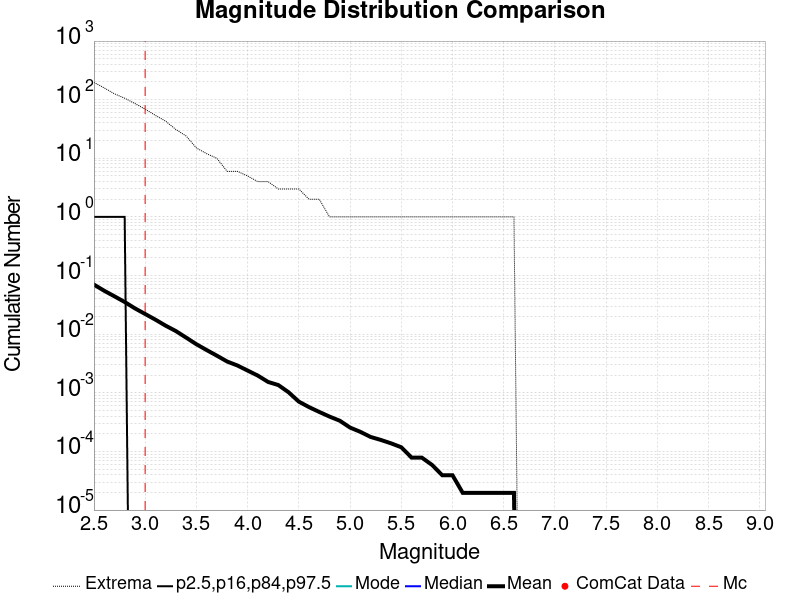

Data behind this chart, as committed beside it:
Magnitude, ComCat Data, Simulation Mean, Simulation Median, Simulation Mode, Simulation Minimum, Simulation Maximum, 2.5 %-ile, 16 %-ile, 84 %-ile, 97.5 %-ile
2.5, 0.0, 0.07008, 0.0, 0.0, 0.0, 197.0, 0.0, 0.0, 0.0, 1.0
2.6, 0.0, 0.05511, 0.0, 0.0, 0.0, 159.0, 0.0, 0.0, 0.0, 1.0
2.7, 0.0, 0.04426, 0.0, 0.0, 0.0, 126.0, 0.0, 0.0, 0.0, 1.0
2.8, 0.0, 0.0354, 0.0, 0.0, 0.0, 106.0, 0.0, 0.0, 0.0, 1.0
2.9, 0.0, 0.02758, 0.0, 0.0, 0.0, 86.0, 0.0, 0.0, 0.0, 0.0
3.0, 0.0, 0.0221, 0.0, 0.0, 0.0, 69.0, 0.0, 0.0, 0.0, 0.0
3.1, 0.0, 0.0177, 0.0, 0.0, 0.0, 54.0, 0.0, 0.0, 0.0, 0.0
3.2, 0.0, 0.01397, 0.0, 0.0, 0.0, 43.0, 0.0, 0.0, 0.0, 0.0
3.3, 0.0, 0.0113, 0.0, 0.0, 0.0, 31.0, 0.0, 0.0, 0.0, 0.0
3.4, 0.0, 0.008743, 0.0, 0.0, 0.0, 24.0, 0.0, 0.0, 0.0, 0.0
3.5, 0.0, 0.006739, 0.0, 0.0, 0.0, 15.0, 0.0, 0.0, 0.0, 0.0
3.6, 0.0, 0.005363, 0.0, 0.0, 0.0, 12.0, 0.0, 0.0, 0.0, 0.0
3.7, 0.0, 0.004303, 0.0, 0.0, 0.0, 10.0, 0.0, 0.0, 0.0, 0.0
3.8, 0.0, 0.003418, 0.0, 0.0, 0.0, 6.0, 0.0, 0.0, 0.0, 0.0
3.9, 0.0, 0.002927, 0.0, 0.0, 0.0, 6.0, 0.0, 0.0, 0.0, 0.0
4.0, 0.0, 0.002397, 0.0, 0.0, 0.0, 5.0, 0.0, 0.0, 0.0, 0.0
4.1, 0.0, 0.001965, 0.0, 0.0, 0.0, 4.0, 0.0, 0.0, 0.0, 0.0
4.2, 0.0, 0.001532, 0.0, 0.0, 0.0, 4.0, 0.0, 0.0, 0.0, 0.0
4.3, 0.0, 0.001356, 0.0, 0.0, 0.0, 3.0, 0.0, 0.0, 0.0, 0.0
4.4, 0.0, 0.001022, 0.0, 0.0, 0.0, 3.0, 0.0, 0.0, 0.0, 0.0
4.5, 0.0, 7.072692E-4, 0.0, 0.0, 0.0, 3.0, 0.0, 0.0, 0.0, 0.0
4.6, 0.0, 5.697446E-4, 0.0, 0.0, 0.0, 2.0, 0.0, 0.0, 0.0, 0.0
4.7, 0.0, 4.7151276E-4, 0.0, 0.0, 0.0, 2.0, 0.0, 0.0, 0.0, 0.0
4.8, 0.0, 3.9292732E-4, 0.0, 0.0, 0.0, 1.0, 0.0, 0.0, 0.0, 0.0
4.9, 0.0, 3.3398822E-4, 0.0, 0.0, 0.0, 1.0, 0.0, 0.0, 0.0, 0.0
5.0, 0.0, 2.5540276E-4, 0.0, 0.0, 0.0, 1.0, 0.0, 0.0, 0.0, 0.0
5.1, 0.0, 2.1611001E-4, 0.0, 0.0, 0.0, 1.0, 0.0, 0.0, 0.0, 0.0
5.2, 0.0, 1.768173E-4, 0.0, 0.0, 0.0, 1.0, 0.0, 0.0, 0.0, 0.0
5.3, 0.0, 1.5717093E-4, 0.0, 0.0, 0.0, 1.0, 0.0, 0.0, 0.0, 0.0
5.4, 0.0, 1.3752456E-4, 0.0, 0.0, 0.0, 1.0, 0.0, 0.0, 0.0, 0.0
5.5, 0.0, 1.1787819E-4, 0.0, 0.0, 0.0, 1.0, 0.0, 0.0, 0.0, 0.0
5.6, 0.0, 7.8585465E-5, 0.0, 0.0, 0.0, 1.0, 0.0, 0.0, 0.0, 0.0
5.7, 0.0, 7.8585465E-5, 0.0, 0.0, 0.0, 1.0, 0.0, 0.0, 0.0, 0.0
5.8, 0.0, 5.8939095E-5, 0.0, 0.0, 0.0, 1.0, 0.0, 0.0, 0.0, 0.0
5.9, 0.0, 3.9292732E-5, 0.0, 0.0, 0.0, 1.0, 0.0, 0.0, 0.0, 0.0
6.0, 0.0, 3.9292732E-5, 0.0, 0.0, 0.0, 1.0, 0.0, 0.0, 0.0, 0.0
6.1, 0.0, 1.9646366E-5, 0.0, 0.0, 0.0, 1.0, 0.0, 0.0, 0.0, 0.0
6.2, 0.0, 1.9646366E-5, 0.0, 0.0, 0.0, 1.0, 0.0, 0.0, 0.0, 0.0
6.3, 0.0, 1.9646366E-5, 0.0, 0.0, 0.0, 1.0, 0.0, 0.0, 0.0, 0.0
6.4, 0.0, 1.9646366E-5, 0.0, 0.0, 0.0, 1.0, 0.0, 0.0, 0.0, 0.0
6.5, 0.0, 1.9646366E-5, 0.0, 0.0, 0.0, 1.0, 0.0, 0.0, 0.0, 0.0
6.6, 0.0, 1.9646366E-5, 0.0, 0.0, 0.0, 1.0, 0.0, 0.0, 0.0, 0.0
6.7, 0.0, 0.0, 0.0, 0.0, 0.0, 0.0, 0.0, 0.0, 0.0, 0.0
6.8, 0.0, 0.0, 0.0, 0.0, 0.0, 0.0, 0.0, 0.0, 0.0, 0.0
6.9, 0.0, 0.0, 0.0, 0.0, 0.0, 0.0, 0.0, 0.0, 0.0, 0.0
7.0, 0.0, 0.0, 0.0, 0.0, 0.0, 0.0, 0.0, 0.0, 0.0, 0.0
7.1, 0.0, 0.0, 0.0, 0.0, 0.0, 0.0, 0.0, 0.0, 0.0, 0.0
7.2, 0.0, 0.0, 0.0, 0.0, 0.0, 0.0, 0.0, 0.0, 0.0, 0.0
7.3, 0.0, 0.0, 0.0, 0.0, 0.0, 0.0, 0.0, 0.0, 0.0, 0.0
7.4, 0.0, 0.0, 0.0, 0.0, 0.0, 0.0, 0.0, 0.0, 0.0, 0.0
7.5, 0.0, 0.0, 0.0, 0.0, 0.0, 0.0, 0.0, 0.0, 0.0, 0.0
7.6, 0.0, 0.0, 0.0, 0.0, 0.0, 0.0, 0.0, 0.0, 0.0, 0.0
7.7, 0.0, 0.0, 0.0, 0.0, 0.0, 0.0, 0.0, 0.0, 0.0, 0.0
7.8, 0.0, 0.0, 0.0, 0.0, 0.0, 0.0, 0.0, 0.0, 0.0, 0.0
7.9, 0.0, 0.0, 0.0, 0.0, 0.0, 0.0, 0.0, 0.0, 0.0, 0.0
8.0, 0.0, 0.0, 0.0, 0.0, 0.0, 0.0, 0.0, 0.0, 0.0, 0.0
8.1, 0.0, 0.0, 0.0, 0.0, 0.0, 0.0, 0.0, 0.0, 0.0, 0.0
8.2, 0.0, 0.0, 0.0, 0.0, 0.0, 0.0, 0.0, 0.0, 0.0, 0.0
8.3, 0.0, 0.0, 0.0, 0.0, 0.0, 0.0, 0.0, 0.0, 0.0, 0.0
8.4, 0.0, 0.0, 0.0, 0.0, 0.0, 0.0, 0.0, 0.0, 0.0, 0.0
... 6 more rows
